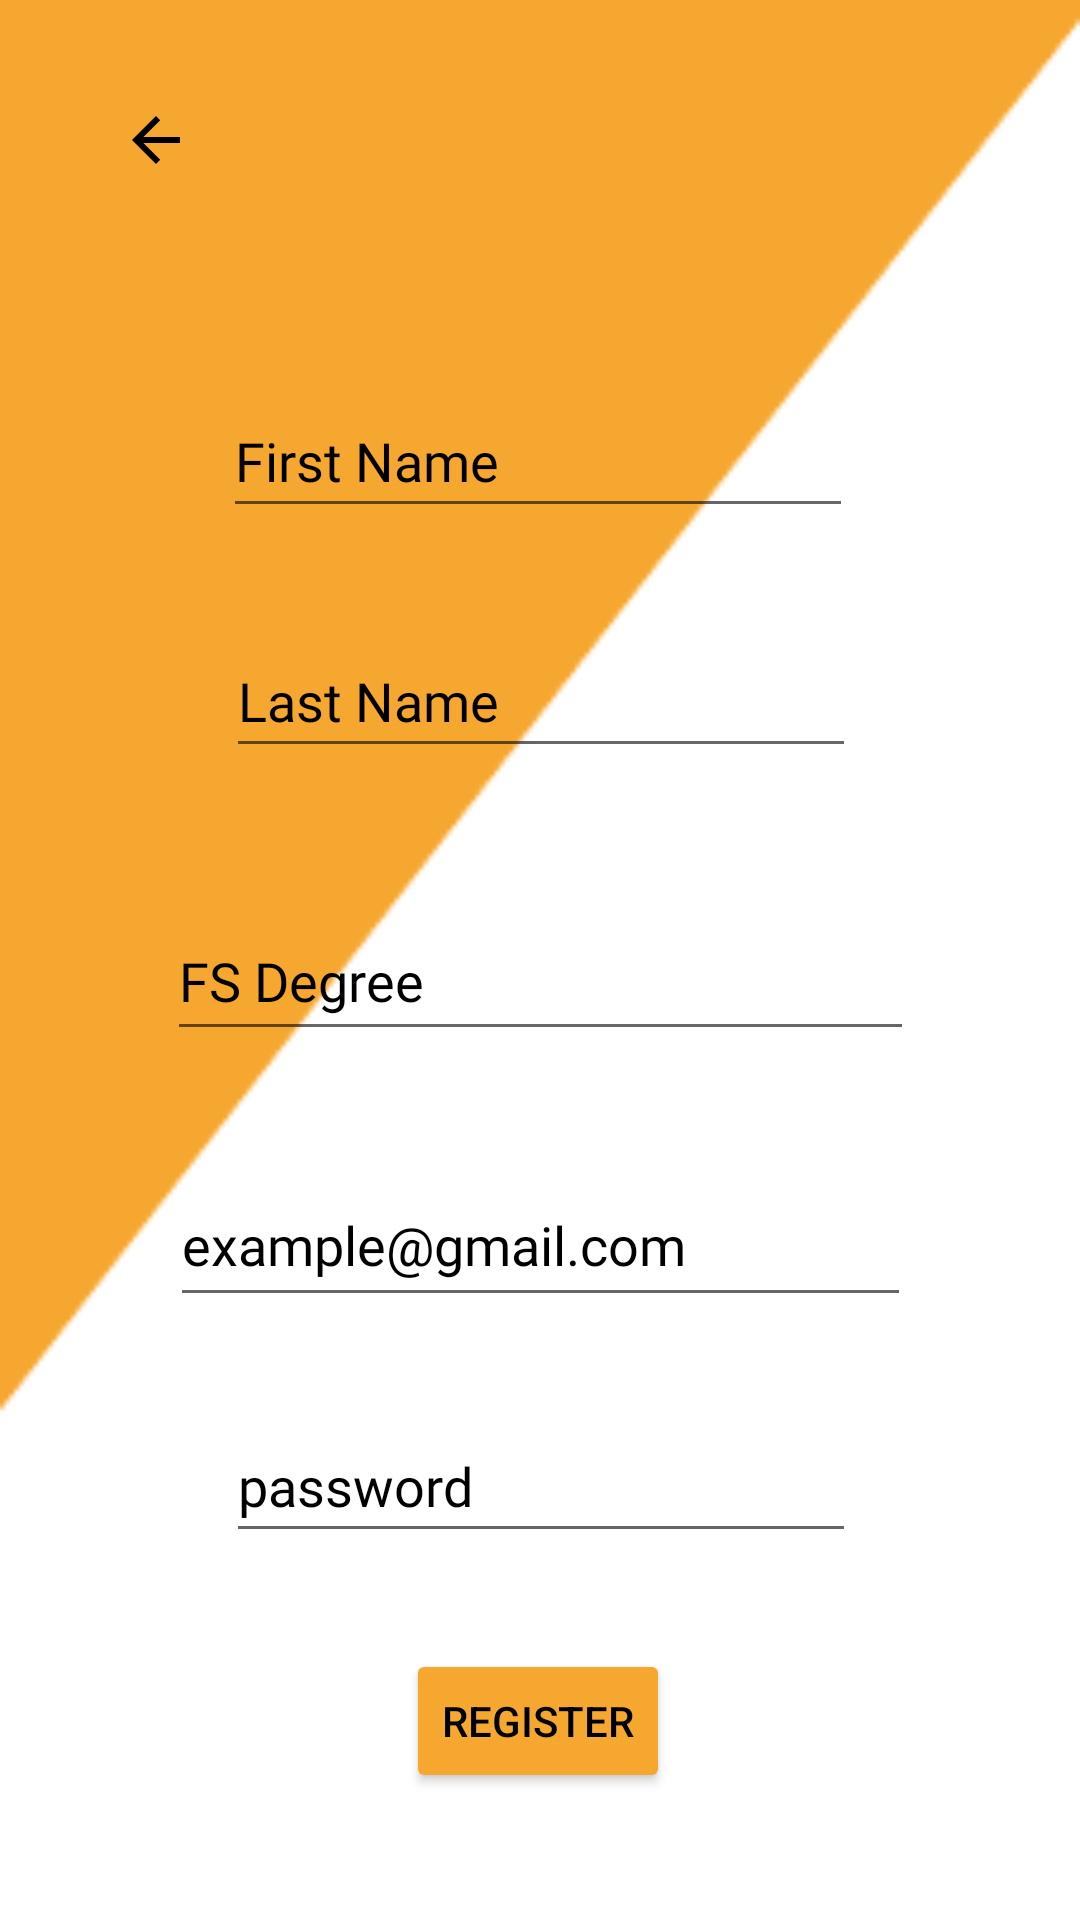

Write the Android layout XML for this screen, with the resource values it uses.
<!-- AndroidManifest.xml: application theme Theme.FullRide -->
<!-- res/layout/driver_register.xml -->
<?xml version="1.0" encoding="utf-8"?>
<androidx.constraintlayout.widget.ConstraintLayout xmlns:android="http://schemas.android.com/apk/res/android"
    xmlns:app="http://schemas.android.com/apk/res-auto"
    xmlns:tools="http://schemas.android.com/tools"
    android:layout_width="match_parent"
    android:background="@drawable/back"
    android:layout_height="match_parent">

    <ImageButton
        android:id="@+id/register_back"
        android:layout_width="77dp"
        android:layout_height="66dp"
        android:background="#00FFFFFF"
        android:clickable="true"
        android:contentDescription="@string/back"
        app:tint="@color/black"
        app:layout_constraintBottom_toBottomOf="parent"
        app:layout_constraintEnd_toEndOf="parent"
        app:layout_constraintHorizontal_bias="0.047"
        app:layout_constraintStart_toStartOf="parent"
        app:layout_constraintTop_toTopOf="parent"
        app:layout_constraintVertical_bias="0.024"
        app:srcCompat="?attr/actionModeCloseDrawable"
        tools:ignore="ImageContrastCheck" />

    <EditText
        android:id="@+id/register_firstname"
        android:layout_width="wrap_content"
        android:layout_height="wrap_content"
        android:layout_marginTop="128dp"
        android:ems="10"
        android:fontFamily="@font/alata"

        android:hint="First Name"
        android:inputType="textPersonName"
        android:minHeight="48dp"
        android:textColor="@color/black"
        android:textColorHint="@color/black"
        android:textColorLink="@color/black"
        app:layout_constraintEnd_toEndOf="parent"
        app:layout_constraintHorizontal_bias="0.496"
        app:layout_constraintStart_toStartOf="parent"
        app:layout_constraintTop_toTopOf="parent" />

    <Button
        android:id="@+id/register_btn"
        android:layout_width="wrap_content"
        android:layout_height="wrap_content"
        android:layout_marginTop="32dp"
        android:backgroundTint="#F6A730"
        android:clickable="true"
        android:foregroundTint="#F6A730"
        android:onClick="onClick"
        android:text="@string/register"
        android:textColor="@color/black"
        app:cornerRadius="10dp"
        app:layout_constraintEnd_toEndOf="parent"
        app:layout_constraintHorizontal_bias="0.498"
        app:layout_constraintStart_toStartOf="parent"
        app:layout_constraintTop_toBottomOf="@+id/register_password"
        tools:ignore="TextContrastCheck,TextContrastCheck" />

    <EditText
        android:id="@+id/major"
        android:layout_width="249dp"
        android:layout_height="50dp"
        android:fontFamily="@font/alata"
        android:hint="@string/Major"
        android:textColor="@color/black"

        android:textColorHint="@color/black"
        app:layout_constraintBottom_toTopOf="@+id/register_email"
        app:layout_constraintEnd_toEndOf="parent"
        app:layout_constraintStart_toStartOf="parent"
        app:layout_constraintTop_toBottomOf="@+id/register_lastname"
        app:layout_constraintVertical_bias="0.542" />

    <EditText
        android:id="@+id/register_password"
        android:layout_width="wrap_content"
        android:layout_height="wrap_content"
        android:autofillHints=""
        android:ems="10"
        android:fontFamily="@font/alata"
        android:hint="@string/password_example"
        android:inputType="textPassword|textWebPassword"
        android:minHeight="48dp"
        android:textColor="@color/black"
        android:textColorHint="@color/black"
        app:layout_constraintBottom_toBottomOf="parent"
        app:layout_constraintEnd_toEndOf="parent"
        app:layout_constraintHorizontal_bias="0.503"
        app:layout_constraintStart_toStartOf="parent"
        app:layout_constraintTop_toBottomOf="@+id/register_email"
        app:layout_constraintVertical_bias="0.201" />

    <EditText
        android:id="@+id/register_email"
        style="@style/Widget.AppCompat.AutoCompleteTextView"
        android:layout_width="247dp"
        android:layout_height="51dp"
        android:layout_marginTop="132dp"
        android:autofillHints=""
        android:ems="10"
        android:fontFamily="@font/alata"
        android:hint="@string/example_email"
        android:inputType="textEmailAddress"
        android:minHeight="48dp"
        android:singleLine="true"
        android:textColor="@color/black"
        android:textColorHint="@color/black"
        app:layout_constraintEnd_toEndOf="parent"
        app:layout_constraintStart_toStartOf="parent"
        app:layout_constraintTop_toBottomOf="@+id/register_lastname"
        tools:ignore="TextContrastCheck" />

    <EditText
        android:id="@+id/register_lastname"
        android:layout_width="wrap_content"
        android:layout_height="wrap_content"
        android:layout_marginTop="32dp"
        android:ems="10"
        android:fontFamily="@font/alata"

        android:hint="@string/last_name"
        android:inputType="textPersonName"
        android:minHeight="48dp"
        android:textColor="@color/black"
        android:textColorHint="@color/black"
        app:layout_constraintEnd_toEndOf="parent"
        app:layout_constraintHorizontal_bias="0.503"
        app:layout_constraintStart_toStartOf="parent"
        app:layout_constraintTop_toBottomOf="@+id/register_firstname" />


    <ProgressBar
        android:id="@+id/reset_progressBar"
        style="?android:attr/progressBarStyle"
        android:layout_width="wrap_content"
        android:layout_height="wrap_content"
        android:visibility="gone"
        app:layout_constraintBottom_toBottomOf="parent"
        app:layout_constraintEnd_toEndOf="parent"
        app:layout_constraintStart_toStartOf="parent"
        app:layout_constraintTop_toTopOf="parent" />

</androidx.constraintlayout.widget.ConstraintLayout>
<!-- resources referenced by this layout -->
<resources>
  <color name="black">#FF000000</color>
  <!-- drawable back: png bitmap (drawable-v24, 3892 bytes) -->
  <string name="Major">FS Degree</string>
  <string name="back">back</string>
  <string name="example_email">example@gmail.com</string>
  <string name="last_name">Last Name</string>
  <string name="password_example">password</string>
  <string name="register">Register</string>
  <style name="Theme.FullRide" parent="Theme.MaterialComponents.Light.DarkActionBar">
          
          <item name="colorPrimary">@color/fs</item>
          <item name="colorPrimaryVariant">@color/fs</item>
          <item name="colorOnPrimary">@color/white</item>
          
          <item name="colorSecondary">@color/teal_200</item>
          <item name="colorSecondaryVariant">@color/teal_700</item>
          <item name="colorOnSecondary">@color/black</item>
          
          <item name="android:statusBarColor" tools:targetApi="l">?attr/colorPrimaryVariant</item>
          
      </style>
  <color name="fs">#F6A730</color>
  <color name="white">#FFFFFFFF</color>
  <color name="teal_200">#FF03DAC5</color>
  <color name="teal_700">#FF018786</color>
</resources>
